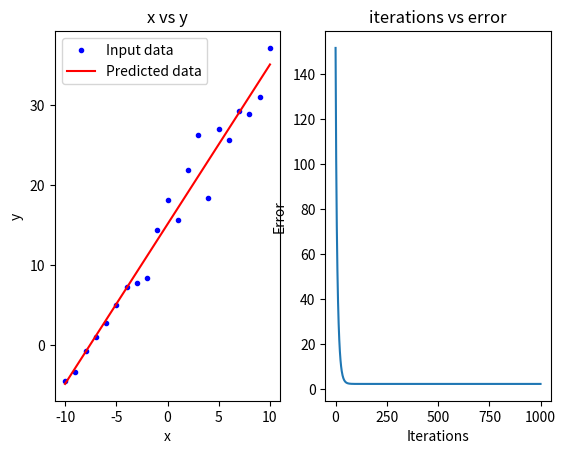

Source code (Python):
import matplotlib.pyplot as plt
import numpy as np
import random


def eval_poly(coeffs: np.ndarray, x: float) -> float:
    total: float = 0
    for power, coeff in enumerate(coeffs[::-1]):
        total += (x**power) * coeff
    return total


def gradient_descent(
    x_values: np.ndarray,
    y_values: np.ndarray,
    no_weights: int,
    learning_rate: float,
    iterations: int,
) -> tuple[np.ndarray, np.ndarray]:
    x_c = np.c_[np.ones((x_values.size, no_weights - 1)), x_values]
    weights = np.random.randn(no_weights, 1)
    error_log = np.zeros(iterations)
    for i in range(iterations):
        error_log[i] = (1 / (2 * x_values.size)) * (
            (x_c @ weights - y_values) ** 2
        ).sum()
        gradients = (1 / x_values.size) * (x_c.T @ (x_c @ weights - y_values))
        weights -= learning_rate * gradients
    return weights[::-1], error_log


def main():
    coeffs: np.ndarray = np.array([2, 15])
    init_value, end_value = -10, 10
    data_size = end_value - init_value + 1
    no_weights = coeffs.size
    iterations = 1_000
    learning_rate = 0.05

    x_values = np.linspace(init_value, end_value, data_size).reshape(data_size, 1)
    y_values = np.array(
        [eval_poly(coeffs, x) * random.randint(75, 125) / 100 for x in x_values]
    ).reshape(data_size, 1)

    result_coeffs, error_log = gradient_descent(
        x_values, y_values, no_weights, learning_rate, iterations
    )
    y_predicted = np.array([eval_poly(result_coeffs, x) for x in x_values])

    print("Expected result: {}".format(coeffs))
    print("Calculated result: {}".format(result_coeffs.reshape(1, no_weights)))

    plt.subplot(1, 2, 1)
    plt.plot(x_values, y_values, "b.", label="Input data")
    plt.plot(x_values, y_predicted, "r", label="Predicted data")
    plt.title("x vs y")
    plt.xlabel("x")
    plt.ylabel("y")
    plt.legend()

    plt.subplot(1, 2, 2)
    plt.plot(range(iterations), error_log)
    plt.title("iterations vs error")
    plt.xlabel("Iterations")
    plt.ylabel("Error")

    plt.show()


if __name__ == "__main__":
    main()
